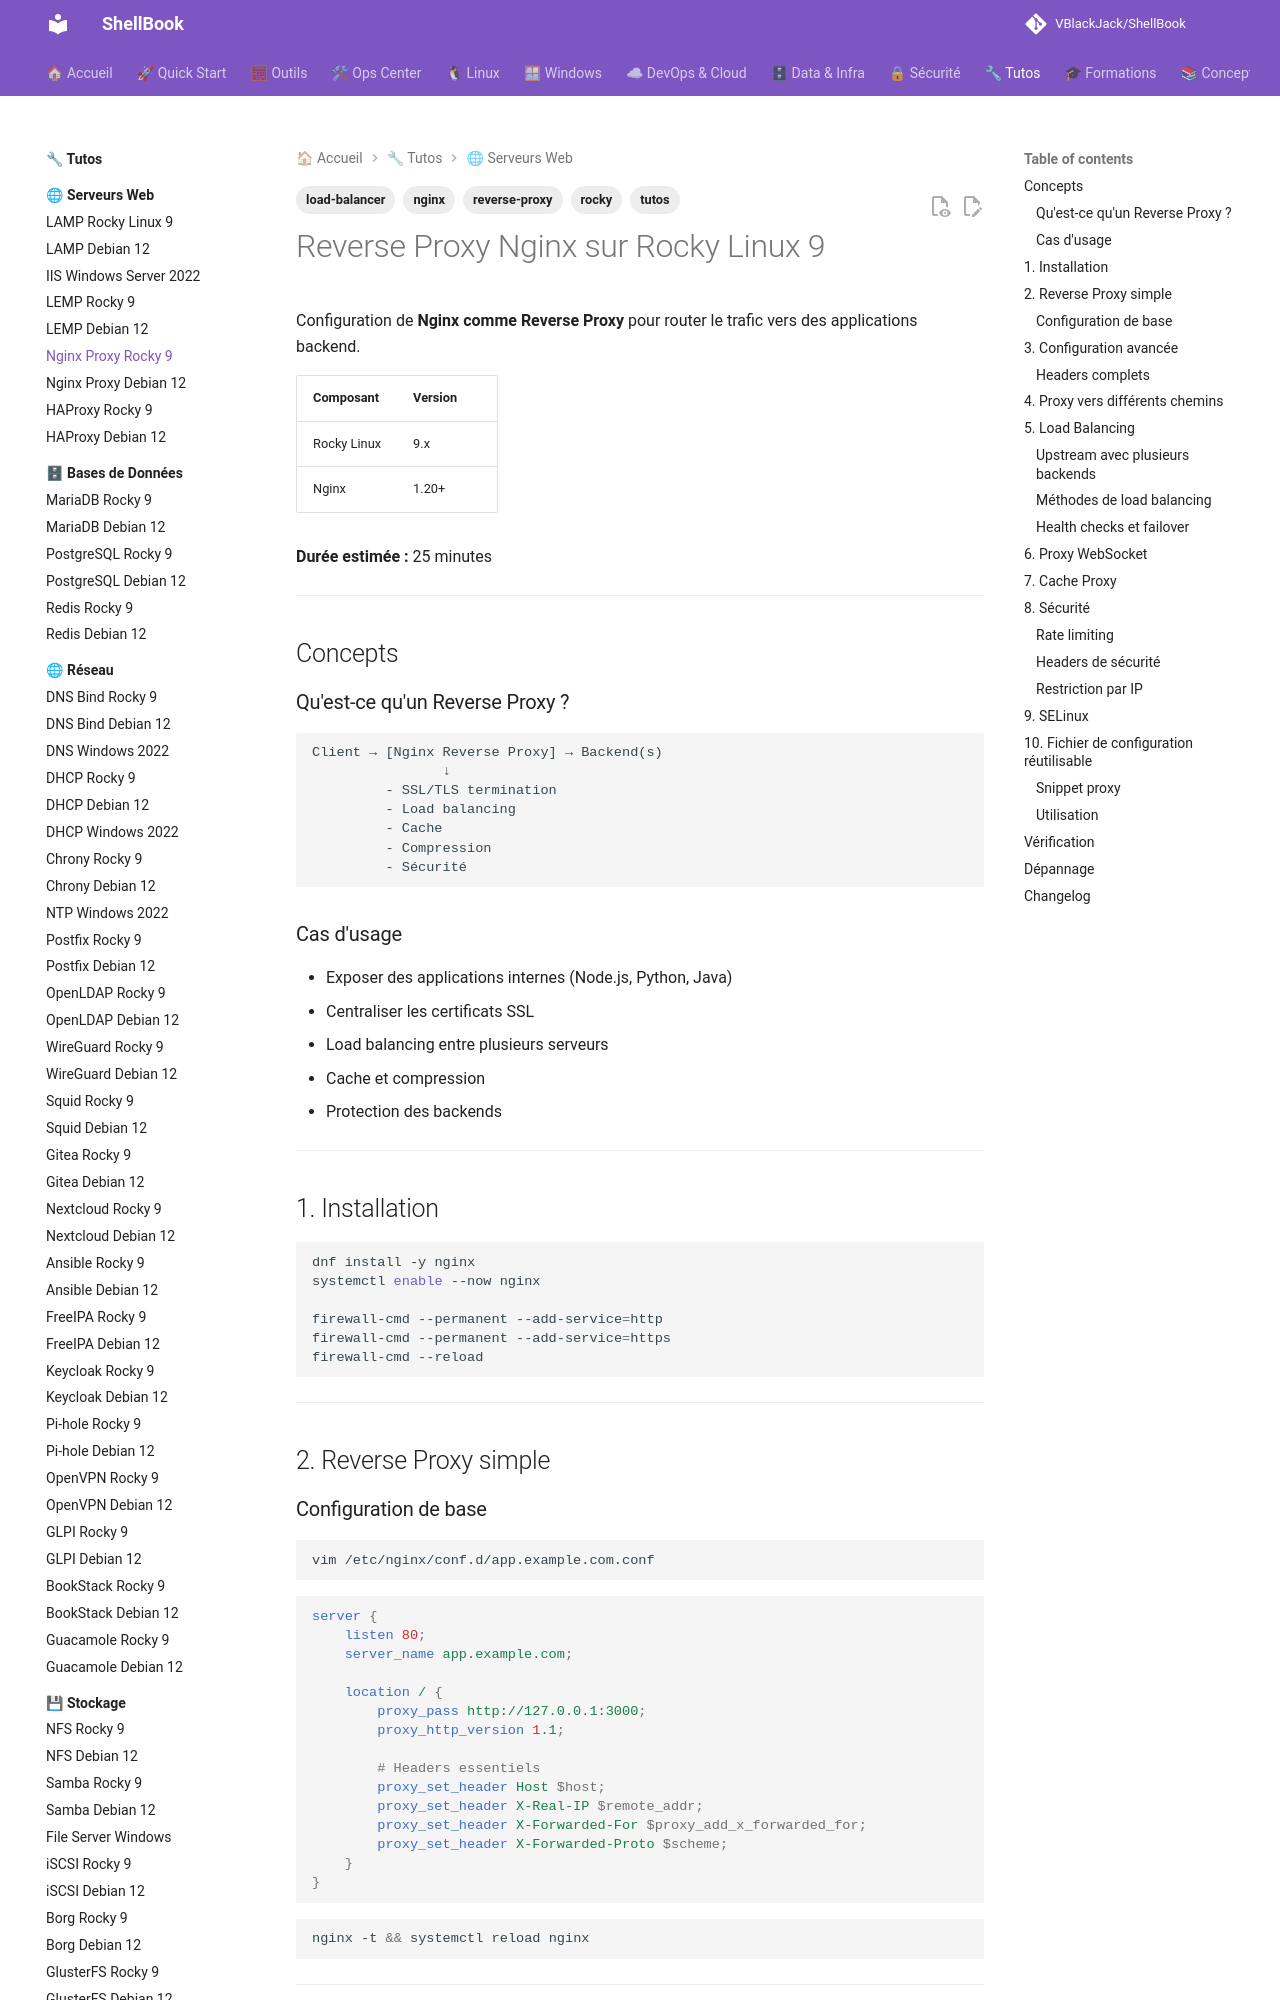

repository: VBlackJack/ShellBook · page: tutos/web-servers/nginx-proxy-rocky9/index.html · generator: mkdocs

---
tags:
  - tutos
  - nginx
  - reverse-proxy
  - load-balancer
  - rocky
---

# Reverse Proxy Nginx sur Rocky Linux 9

Configuration de **Nginx comme Reverse Proxy** pour router le trafic vers des applications backend.

| Composant | Version |
|-----------|---------|
| Rocky Linux | 9.x |
| Nginx | 1.20+ |

**Durée estimée :** 25 minutes

---

## Concepts

### Qu'est-ce qu'un Reverse Proxy ?

```
Client → [Nginx Reverse Proxy] → Backend(s)
                ↓
         - SSL/TLS termination
         - Load balancing
         - Cache
         - Compression
         - Sécurité
```

### Cas d'usage

- Exposer des applications internes (Node.js, Python, Java)
- Centraliser les certificats SSL
- Load balancing entre plusieurs serveurs
- Cache et compression
- Protection des backends

---

## 1. Installation

```bash
dnf install -y nginx
systemctl enable --now nginx

firewall-cmd --permanent --add-service=http
firewall-cmd --permanent --add-service=https
firewall-cmd --reload
```

---

## 2. Reverse Proxy simple

### Configuration de base

```bash
vim /etc/nginx/conf.d/app.example.com.conf
```

```nginx
server {
    listen 80;
    server_name app.example.com;

    location / {
        proxy_pass http://127.0.0.1:3000;
        proxy_http_version 1.1;

        # Headers essentiels
        proxy_set_header Host $host;
        proxy_set_header X-Real-IP $remote_addr;
        proxy_set_header X-Forwarded-For $proxy_add_x_forwarded_for;
        proxy_set_header X-Forwarded-Proto $scheme;
    }
}
```

```bash
nginx -t && systemctl reload nginx
```

---

## 3. Configuration avancée
